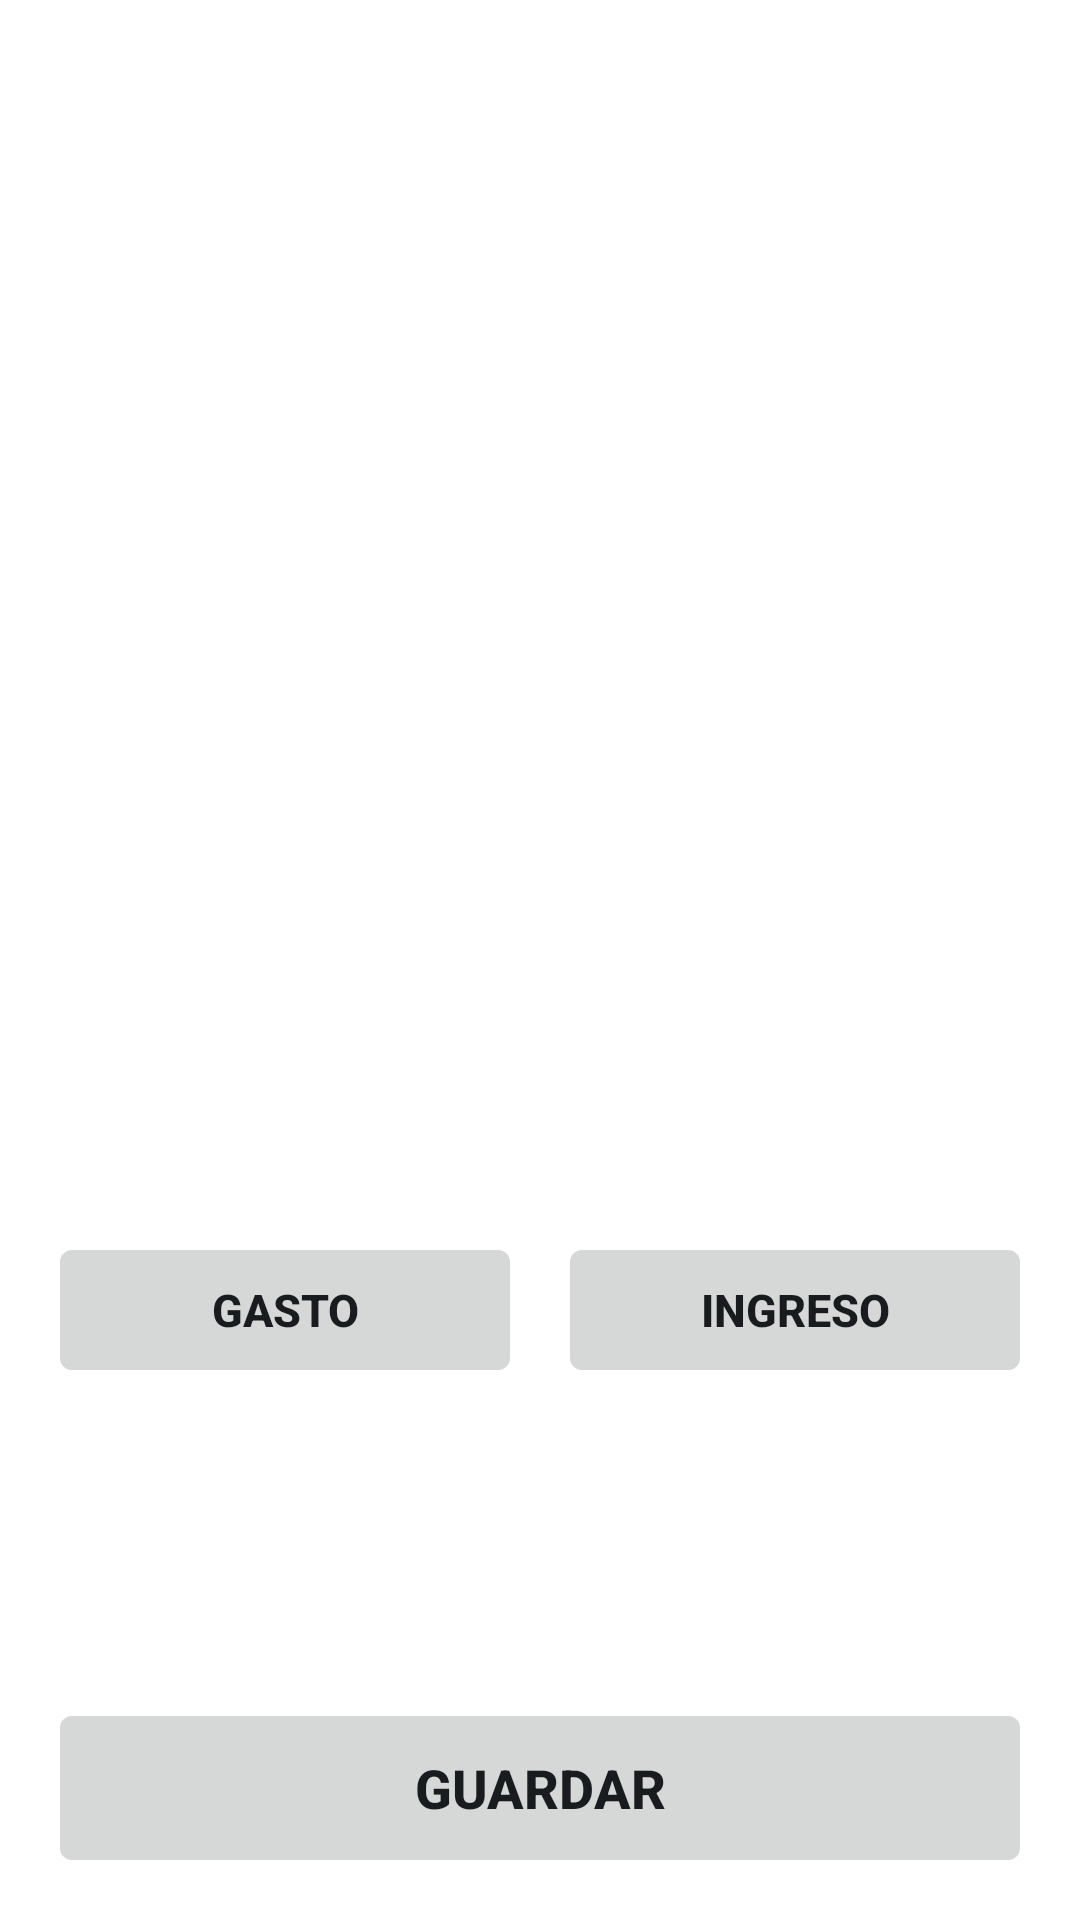

This screen was rendered from an Android layout file. Write that file and the resources it references.
<!-- AndroidManifest.xml: activity theme Theme.Arnic.QuickEntry -->
<!-- res/layout/activity_quick_entry.xml -->
<?xml version="1.0" encoding="utf-8"?>
<FrameLayout xmlns:android="http://schemas.android.com/apk/res/android"
    android:id="@+id/quick_root"
    android:layout_width="match_parent"
    android:layout_height="match_parent"
    android:clickable="true"
    android:focusable="false">

    <LinearLayout
        android:id="@+id/quick_sheet"
        android:layout_width="match_parent"
        android:layout_height="wrap_content"
        android:layout_gravity="bottom"
        android:background="@drawable/bg_sheet"
        android:clickable="true"
        android:orientation="vertical"
        android:paddingStart="16dp"
        android:paddingTop="20dp"
        android:paddingEnd="16dp"
        android:paddingBottom="14dp">

        <TextView
            android:id="@+id/quick_message"
            android:layout_width="match_parent"
            android:layout_height="wrap_content"
            android:paddingTop="8dp"
            android:paddingBottom="20dp"
            android:textColor="@color/arnic_on_surface"
            android:textSize="17sp"
            android:visibility="gone" />

        <LinearLayout
            android:id="@+id/quick_entry_group"
            android:layout_width="match_parent"
            android:layout_height="wrap_content"
            android:orientation="vertical">

            <LinearLayout
                android:layout_width="match_parent"
                android:layout_height="wrap_content"
                android:orientation="horizontal">

                <Button
                    android:id="@+id/quick_type_expense"
                    android:layout_width="0dp"
                    android:layout_height="52dp"
                    android:layout_marginEnd="6dp"
                    android:layout_weight="1"
                    android:stateListAnimator="@null"
                    android:text="@string/quick_expense"
                    android:textSize="15sp"
                    android:textStyle="bold" />

                <Button
                    android:id="@+id/quick_type_income"
                    android:layout_width="0dp"
                    android:layout_height="52dp"
                    android:layout_marginStart="6dp"
                    android:layout_weight="1"
                    android:stateListAnimator="@null"
                    android:text="@string/quick_income"
                    android:textSize="15sp"
                    android:textStyle="bold" />
            </LinearLayout>

            <LinearLayout
                android:layout_width="match_parent"
                android:layout_height="wrap_content"
                android:gravity="center"
                android:orientation="horizontal"
                android:paddingTop="8dp"
                android:paddingBottom="8dp">

                <TextView
                    android:id="@+id/quick_currency"
                    android:layout_width="wrap_content"
                    android:layout_height="wrap_content"
                    android:layout_marginEnd="6dp"
                    android:alpha="0.8"
                    android:textColor="@color/arnic_on_surface_variant"
                    android:textSize="24sp" />

                <TextView
                    android:id="@+id/quick_amount"
                    android:layout_width="wrap_content"
                    android:layout_height="wrap_content"
                    android:textSize="52sp"
                    android:textStyle="bold" />
            </LinearLayout>

            <HorizontalScrollView
                android:layout_width="match_parent"
                android:layout_height="wrap_content"
                android:layout_marginBottom="8dp"
                android:scrollbars="none">

                <LinearLayout
                    android:id="@+id/quick_chips"
                    android:layout_width="wrap_content"
                    android:layout_height="wrap_content"
                    android:orientation="horizontal" />
            </HorizontalScrollView>

            <GridLayout
                android:id="@+id/quick_keypad"
                android:layout_width="match_parent"
                android:layout_height="wrap_content"
                android:columnCount="3" />
        </LinearLayout>

        <Button
            android:id="@+id/quick_save"
            android:layout_width="match_parent"
            android:layout_height="60dp"
            android:layout_marginTop="10dp"
            android:stateListAnimator="@null"
            android:text="@string/quick_save"
            android:textSize="18sp"
            android:textStyle="bold" />
    </LinearLayout>
</FrameLayout>
<!-- resources referenced by this layout -->
<resources>
  <color name="arnic_on_surface">#14181C</color>
  <color name="arnic_on_surface_variant">#4A5560</color>
  <!-- drawable bg_sheet (drawable) -->
  <?xml version="1.0" encoding="utf-8"?>
  <shape xmlns:android="http://schemas.android.com/apk/res/android" android:shape="rectangle">
      <solid android:color="@color/arnic_surface" />
      <corners android:topLeftRadius="28dp" android:topRightRadius="28dp" />
  </shape>
  <string name="quick_expense">GASTO</string>
  <string name="quick_income">INGRESO</string>
  <string name="quick_save">GUARDAR</string>
  <style name="Theme.Arnic.QuickEntry" parent="@android:style/Theme.DeviceDefault.Light.NoActionBar">
          <item name="android:windowIsTranslucent">true</item>
          <item name="android:windowBackground">@android:color/transparent</item>
          <item name="android:backgroundDimEnabled">true</item>
          <item name="android:windowNoTitle">true</item>
          <item name="android:windowAnimationStyle">@android:style/Animation.Activity</item>
      </style>
  <color name="arnic_surface">#FFFFFF</color>
</resources>
